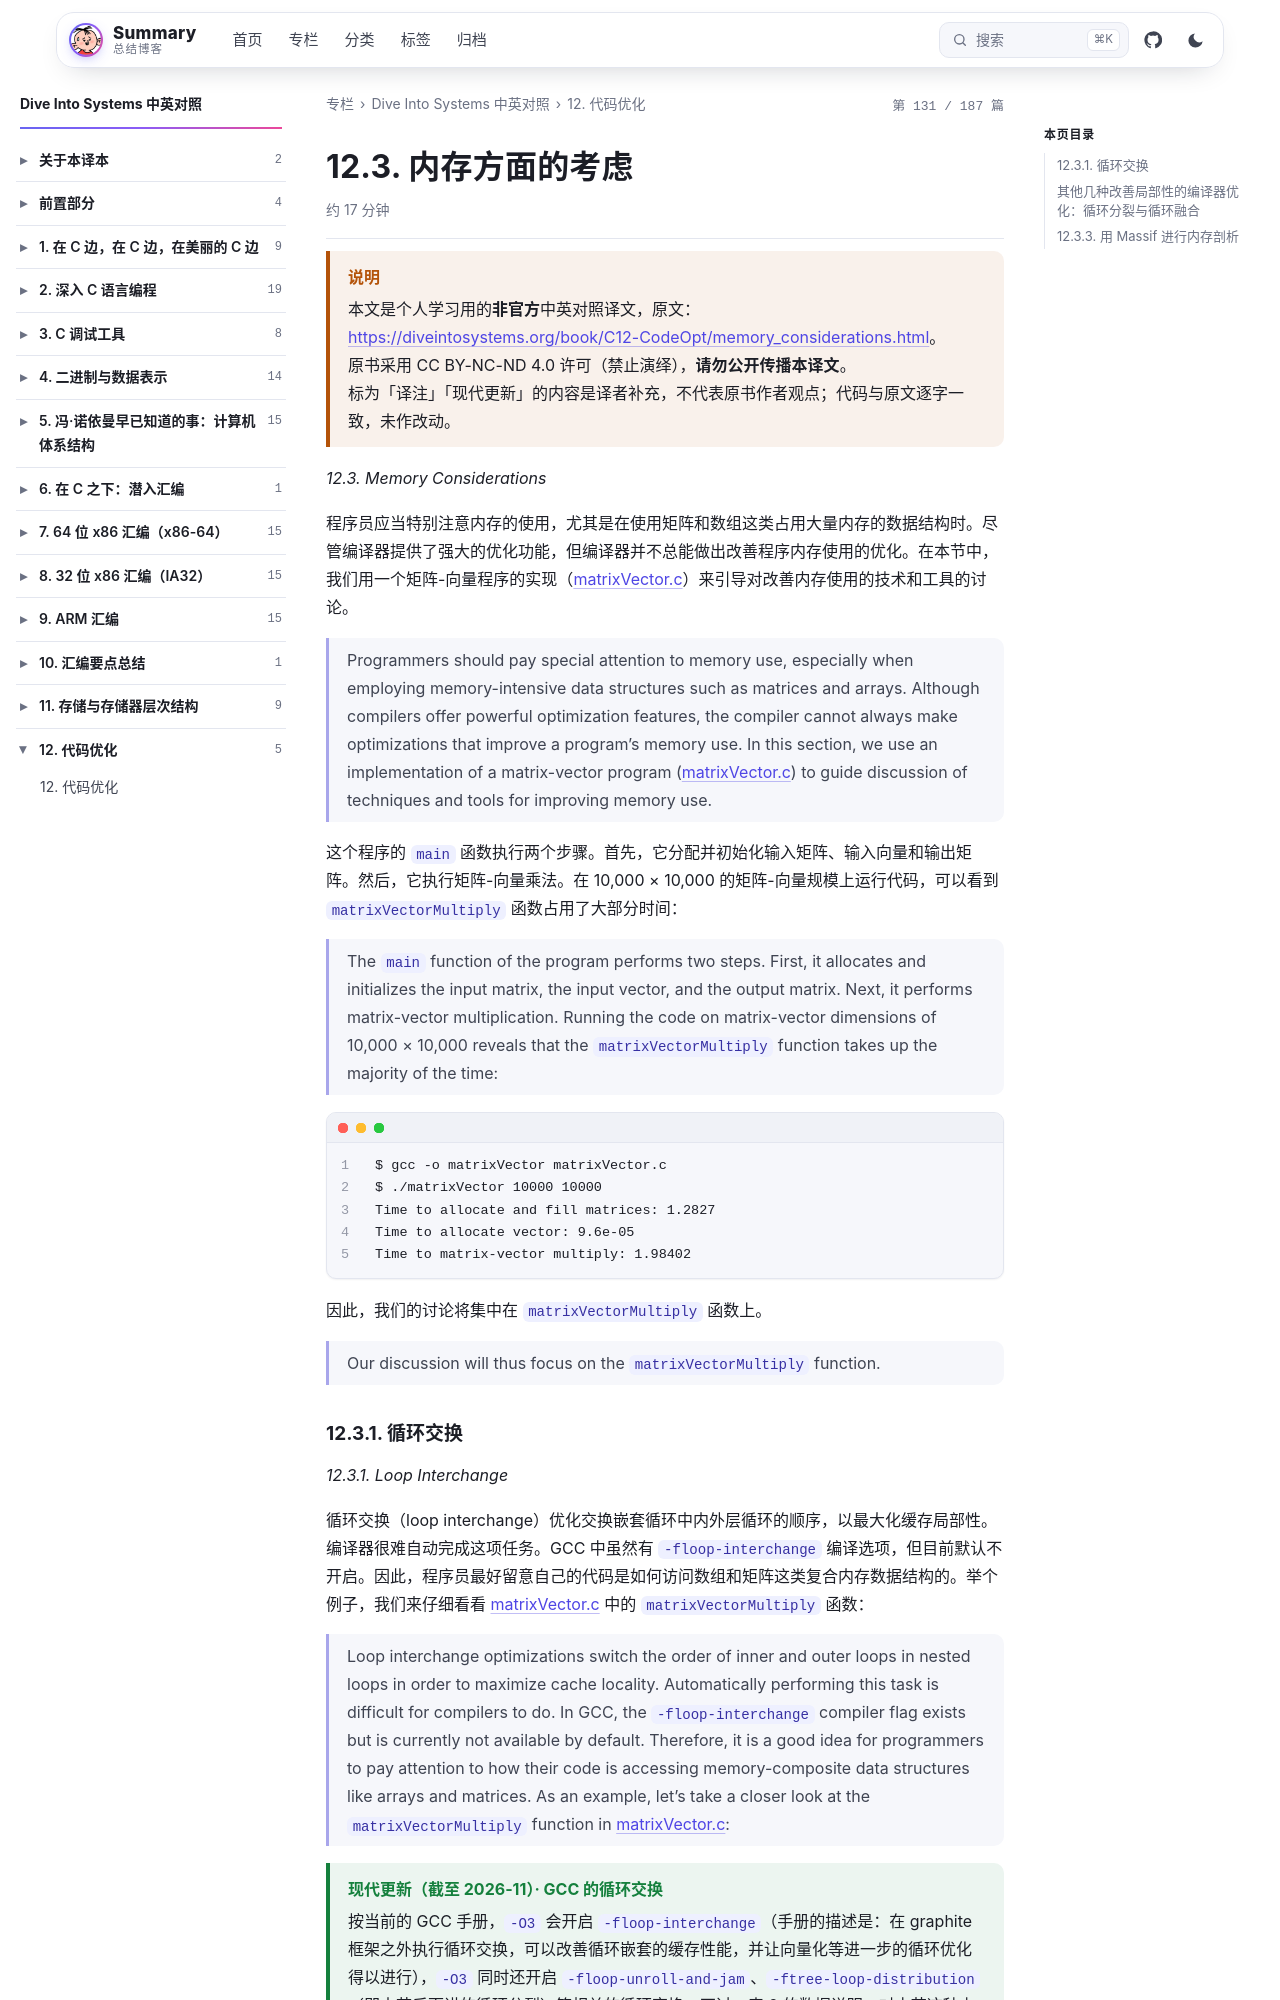

repository: wenPKtalk/wenpktalk.github.io · page: dive-into-systems/C12-CodeOpt/12.3-memory_considerations.html · generator: jekyll

---
title: "12.3. 内存方面的考虑"
original: https://diveintosystems.org/book/C12-CodeOpt/memory_considerations.html
credit: "Dive Into Systems (Suzanne J. Matthews, Tia Newhall, Kevin C. Webb)"
license: "CC BY-NC-ND 4.0 — 原书版权归作者所有"
book: dive-into-systems
chapter: C12-CodeOpt
order: 4
disableNunjucks: true
---

> [!WARNING] 说明
> 本文是个人学习用的**非官方**中英对照译文，原文：<https://diveintosystems.org/book/C12-CodeOpt/memory_considerations.html>。
> 原书采用 CC BY-NC-ND 4.0 许可（禁止演绎），**请勿公开传播本译文**。
> 标为「译注」「现代更新」的内容是译者补充，不代表原书作者观点；代码与原文逐字一致，未作改动。


*12.3. Memory Considerations*

程序员应当特别注意内存的使用，尤其是在使用矩阵和数组这类占用大量内存的数据结构时。尽管编译器提供了强大的优化功能，但编译器并不总能做出改善程序内存使用的优化。在本节中，我们用一个矩阵-向量程序的实现（[matrixVector.c](https://diveintosystems.org/book/C12-CodeOpt/_attachments/matrixVector.c)）来引导对改善内存使用的技术和工具的讨论。

> Programmers should pay special attention to memory use, especially when employing memory-intensive data structures such as matrices and arrays. Although compilers offer powerful optimization features, the compiler cannot always make optimizations that improve a program’s memory use. In this section, we use an implementation of a matrix-vector program ([matrixVector.c](https://diveintosystems.org/book/C12-CodeOpt/_attachments/matrixVector.c)) to guide discussion of techniques and tools for improving memory use.

这个程序的 `main` 函数执行两个步骤。首先，它分配并初始化输入矩阵、输入向量和输出矩阵。然后，它执行矩阵-向量乘法。在 10,000 × 10,000 的矩阵-向量规模上运行代码，可以看到 `matrixVectorMultiply` 函数占用了大部分时间：

> The `main` function of the program performs two steps. First, it allocates and initializes the input matrix, the input vector, and the output matrix. Next, it performs matrix-vector multiplication. Running the code on matrix-vector dimensions of 10,000 × 10,000 reveals that the `matrixVectorMultiply` function takes up the majority of the time:

```
$ gcc -o matrixVector matrixVector.c
$ ./matrixVector 10000 10000
Time to allocate and fill matrices: 1.2827
Time to allocate vector: 9.6e-05
Time to matrix-vector multiply: 1.98402
```

因此，我们的讨论将集中在 `matrixVectorMultiply` 函数上。

> Our discussion will thus focus on the `matrixVectorMultiply` function.
